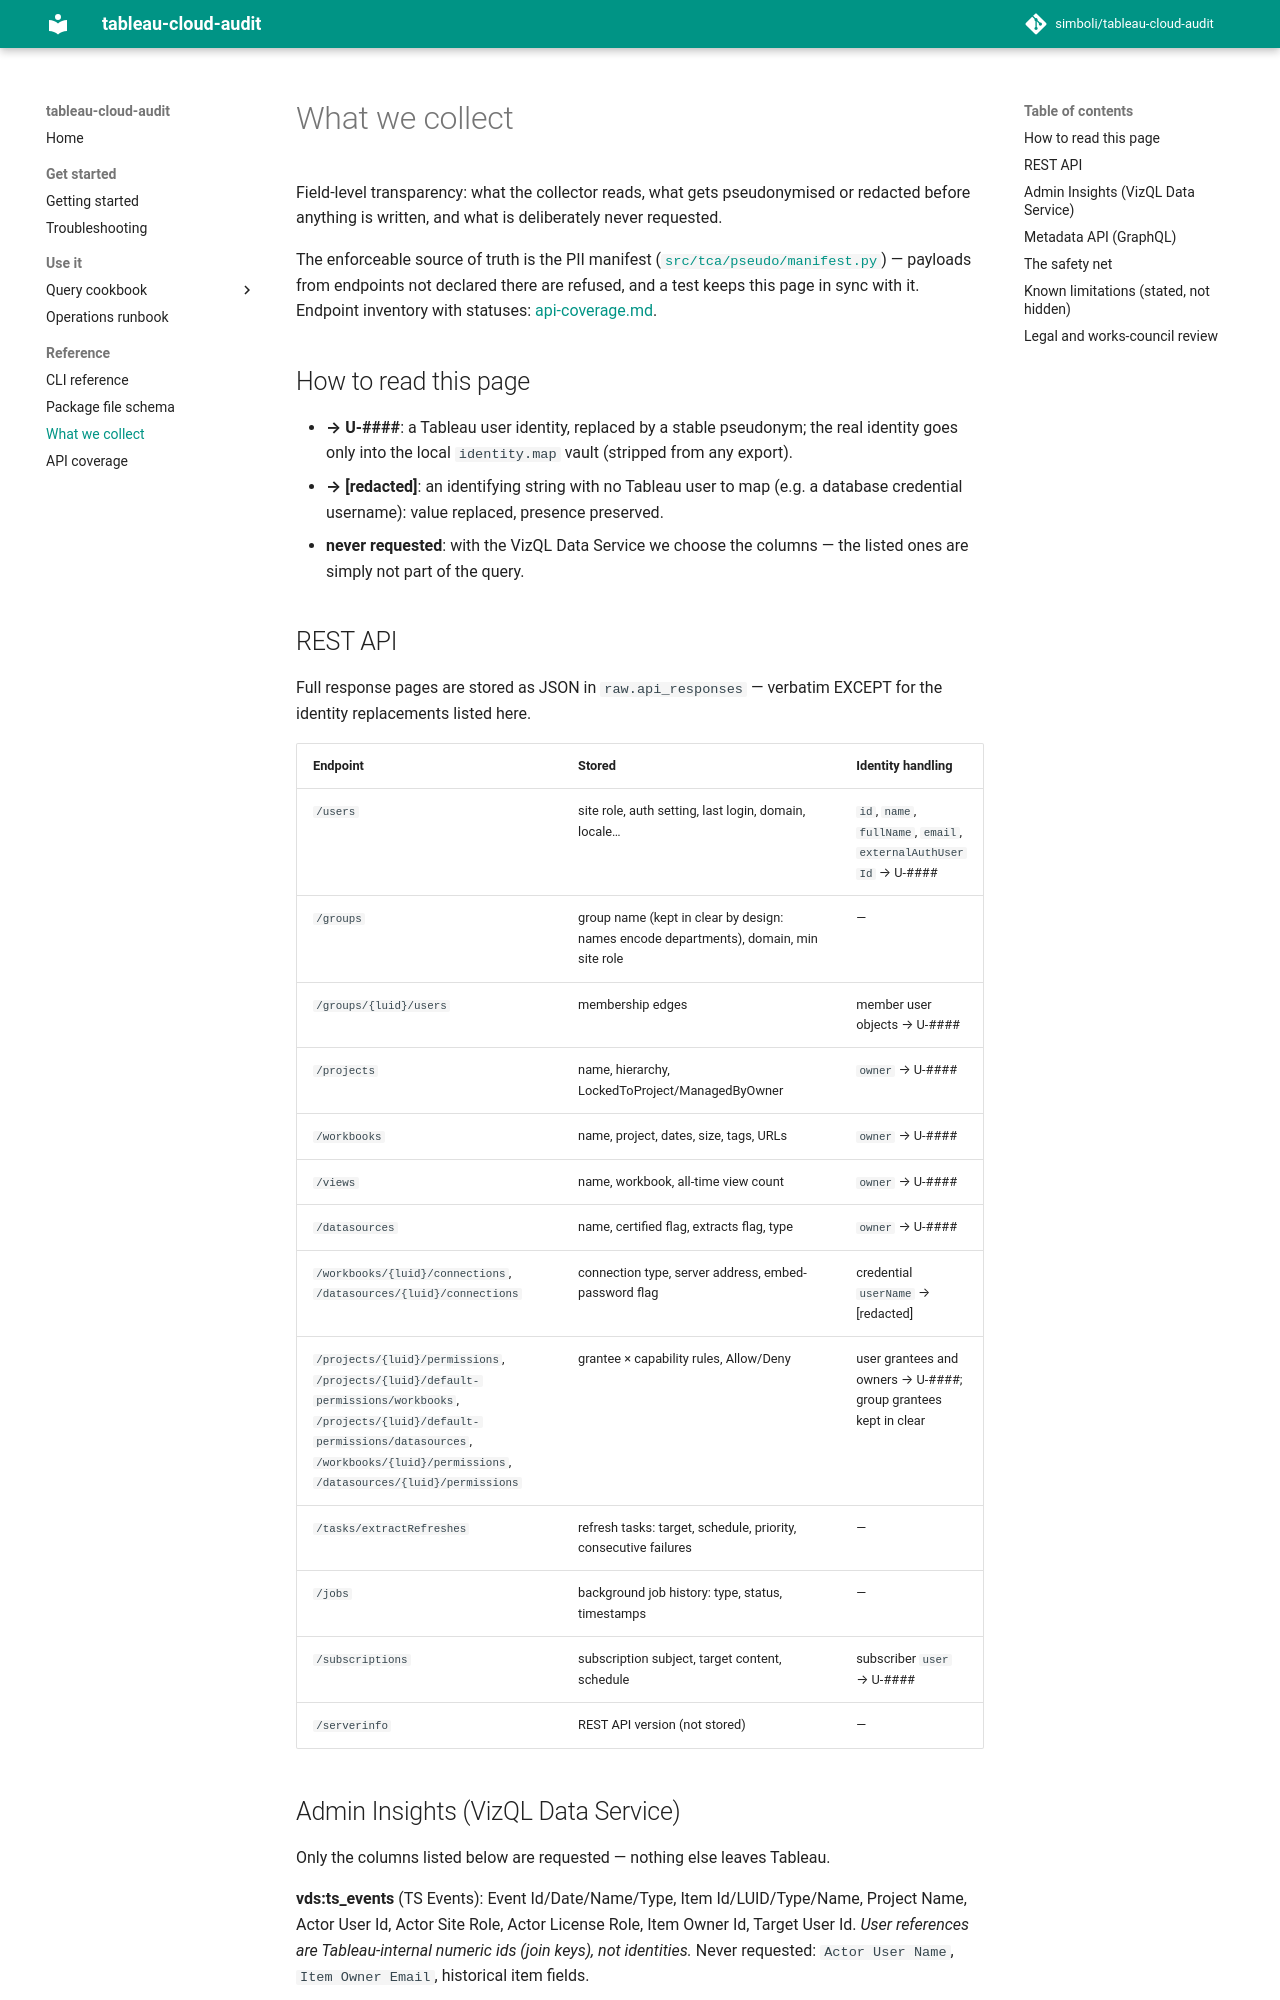

repository: simboli/tableau-cloud-audit · page: what-we-collect/index.html · generator: mkdocs

# What we collect

Field-level transparency: what the collector reads, what gets pseudonymised or
redacted before anything is written, and what is deliberately never requested.

The enforceable source of truth is the PII manifest
([`src/tca/pseudo/manifest.py`](https://github.com/simboli/tableau-cloud-audit/blob/main/src/tca/pseudo/manifest.py)) —
payloads from endpoints not declared there are refused, and a test keeps this
page in sync with it. Endpoint inventory with statuses:
[api-coverage.md](api-coverage.md).

## How to read this page

- **→ U-####**: a Tableau user identity, replaced by a stable pseudonym; the
  real identity goes only into the local `identity.map` vault (stripped from
  any export).
- **→ [redacted]**: an identifying string with no Tableau user to map (e.g. a
  database credential username): value replaced, presence preserved.
- **never requested**: with the VizQL Data Service we choose the columns — the
  listed ones are simply not part of the query.

## REST API

Full response pages are stored as JSON in `raw.api_responses` — verbatim
EXCEPT for the identity replacements listed here.

| Endpoint | Stored | Identity handling |
|---|---|---|
| `/users` | site role, auth setting, last login, domain, locale… | `id`, `name`, `fullName`, `email`, `externalAuthUserId` → U-#### |
| `/groups` | group name (kept in clear by design: names encode departments), domain, min site role | — |
| `/groups/{luid}/users` | membership edges | member user objects → U-#### |
| `/projects` | name, hierarchy, LockedToProject/ManagedByOwner | `owner` → U-#### |
| `/workbooks` | name, project, dates, size, tags, URLs | `owner` → U-#### |
| `/views` | name, workbook, all-time view count | `owner` → U-#### |
| `/datasources` | name, certified flag, extracts flag, type | `owner` → U-#### |
| `/workbooks/{luid}/connections`, `/datasources/{luid}/connections` | connection type, server address, embed-password flag | credential `userName` → [redacted] |
| `/projects/{luid}/permissions`, `/projects/{luid}/default-permissions/workbooks`, `/projects/{luid}/default-permissions/datasources`, `/workbooks/{luid}/permissions`, `/datasources/{luid}/permissions` | grantee × capability rules, Allow/Deny | user grantees and owners → U-####; group grantees kept in clear |
| `/tasks/extractRefreshes` | refresh tasks: target, schedule, priority, consecutive failures | — |
| `/jobs` | background job history: type, status, timestamps | — |
| `/subscriptions` | subscription subject, target content, schedule | subscriber `user` → U-#### |
| `/serverinfo` | REST API version (not stored) | — |
